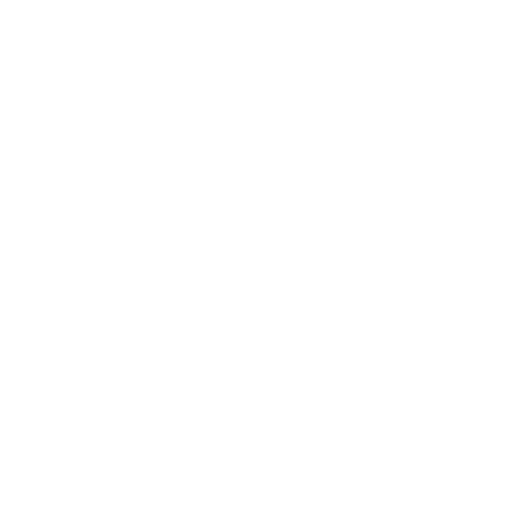
t = 0.00 s
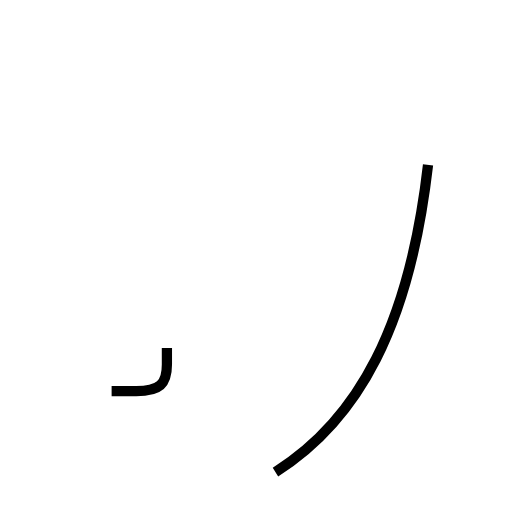
t = 1.30 s
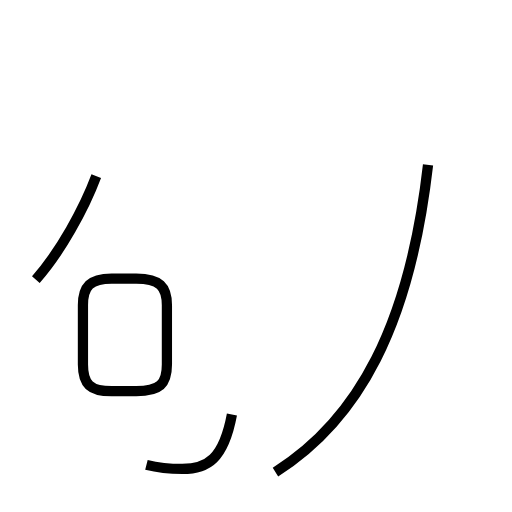
t = 2.78 s
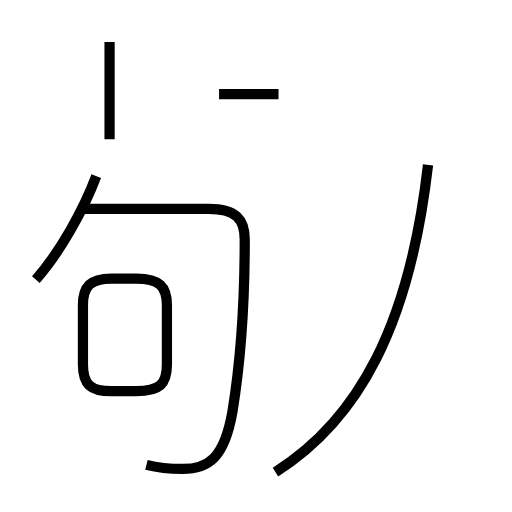
t = 4.28 s
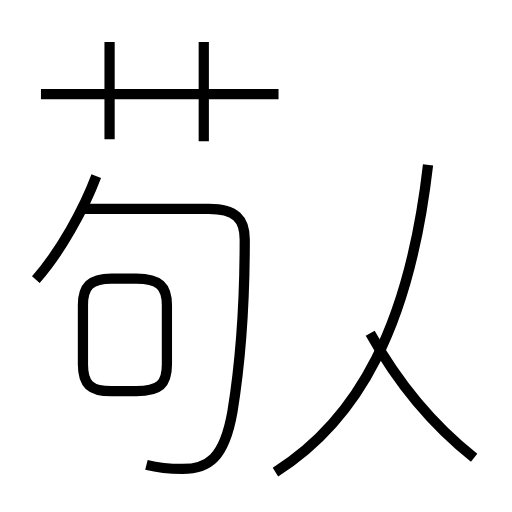
t = 5.57 s
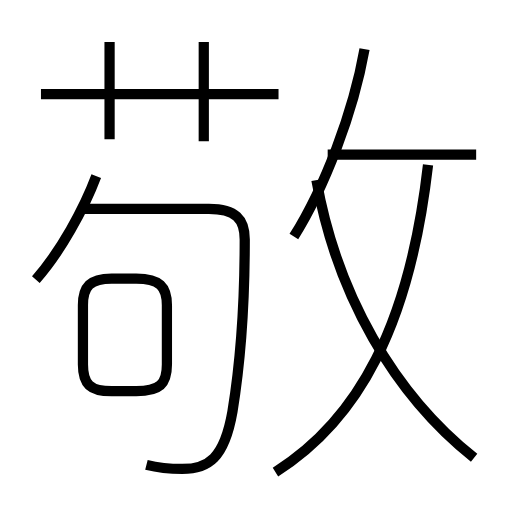
t = 7.07 s

The animated SVG that drew these frames (rendered in a browser with its animation timeline set to each time). Animation: 10 SMIL elements (animate=10); one cycle of 7.07 s.

<?xml version='1.0' encoding='utf-8'?>
<svg viewBox="0.0 -6.0 50.0 50.0" version="1.1" xmlns="http://www.w3.org/2000/svg"><rect x="-1000" y="-1000" width="2000" height="2000" stroke="white" fill="white" /><g style="fill:none;stroke:#000000;stroke-width:1"><path d="M 26.9 2.1 C 35.0 -3.0 40.0 -12.2 41.8 -27.9 " transform="translate(0.0 38.0)" stroke-dasharray="34.69332477888181" stroke-dashoffset="34.69332477888181"><animate attributeName="stroke-dashoffset" from="34.69332477888181" to="0" dur="1.0407997433664542s" begin="0s; anim_end.end" fill="freeze" id="anim0" /></path><path d="M 10.9 -5.8 L 13.3 -5.8 C 15.6 -5.8 16.3 -6.5 16.3 -8.4 L 16.3 -14.2 C 16.3 -16.0 15.6 -16.8 13.3 -16.8 L 10.9 -16.8 C 8.8 -16.8 8.1 -16.0 8.1 -14.2 L 8.1 -8.4 C 8.1 -6.5 8.8 -5.8 10.9 -5.8 Z " transform="translate(0.0 38.0)" stroke-dasharray="34.63638148372542" stroke-dashoffset="34.63638148372542"><animate attributeName="stroke-dashoffset" from="34.63638148372542" to="0" dur="1.0390914445117627s" begin="anim0.end" fill="freeze" id="anim1" /></path><path d="M 3.5 -16.7 C 5.9 -19.4 8.2 -23.6 9.4 -26.8 " transform="translate(0.0 38.0)" stroke-dasharray="11.752864889164076" stroke-dashoffset="11.752864889164076"><animate attributeName="stroke-dashoffset" from="11.752864889164076" to="0" dur="0.35258594667492227s" begin="anim1.end" fill="freeze" id="anim2" /></path><path d="M 14.3 1.4 C 15.5 1.7 16.6 1.8 17.8 1.8 C 20.3 1.8 21.9 0.8 22.7 -3.8 C 23.4 -8.1 23.9 -13.9 23.9 -20.6 C 23.9 -22.6 23.0 -23.6 20.4 -23.6 L 8.2 -23.6 " transform="translate(0.0 38.0)" stroke-dasharray="46.24395050454095" stroke-dashoffset="46.24395050454095"><animate attributeName="stroke-dashoffset" from="46.24395050454095" to="0" dur="1.3873185151362284s" begin="anim2.end" fill="freeze" id="anim3" /></path><path d="M 10.7 -30.4 L 10.7 -39.9 " transform="translate(0.0 38.0)" stroke-dasharray="9.5" stroke-dashoffset="9.5"><animate attributeName="stroke-dashoffset" from="9.5" to="0" dur="0.285s" begin="anim3.end" fill="freeze" id="anim4" /></path><path d="M 27.2 -34.8 L 4.0 -34.8 " transform="translate(0.0 38.0)" stroke-dasharray="23.2" stroke-dashoffset="23.2"><animate attributeName="stroke-dashoffset" from="23.2" to="0" dur="0.696s" begin="anim4.end" fill="freeze" id="anim5" /></path><path d="M 19.9 -30.2 L 19.9 -39.9 " transform="translate(0.0 38.0)" stroke-dasharray="9.7" stroke-dashoffset="9.7"><animate attributeName="stroke-dashoffset" from="9.7" to="0" dur="0.291s" begin="anim5.end" fill="freeze" id="anim6" /></path><path d="M 46.3 0.7 C 38.5 -5.5 32.9 -15.2 30.9 -26.4 " transform="translate(0.0 38.0)" stroke-dasharray="31.848041652382644" stroke-dashoffset="31.848041652382644"><animate attributeName="stroke-dashoffset" from="31.848041652382644" to="0" dur="0.9554412495714792s" begin="anim6.end" fill="freeze" id="anim7" /></path><path d="M 46.5 -28.9 L 32.0 -28.9 " transform="translate(0.0 38.0)" stroke-dasharray="14.5" stroke-dashoffset="14.5"><animate attributeName="stroke-dashoffset" from="14.5" to="0" dur="0.435s" begin="anim7.end" fill="freeze" id="anim8" /></path><path d="M 28.7 -20.9 C 31.7 -25.7 34.5 -33.0 35.6 -39.2" transform="translate(0.0 38.0)" stroke-dasharray="19.660408074851638" stroke-dashoffset="19.660408074851638"><animate attributeName="stroke-dashoffset" from="19.660408074851638" to="0" dur="0.5898122422455491s" begin="anim8.end" fill="freeze" id="anim_end" /></path></g></svg>
